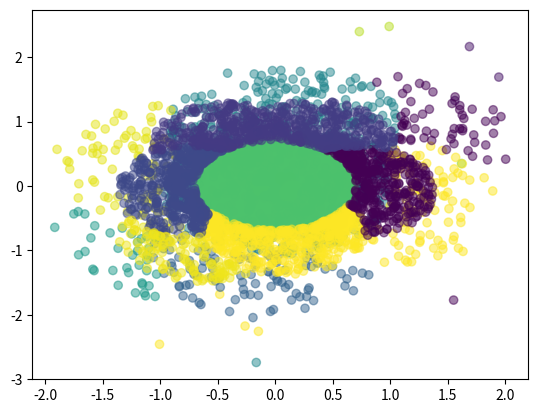

This figure's Python source:
import numpy as np
import matplotlib.pyplot as plt


class Bee:
    x = None
    y = None
    F = None


# ---------------------- CONST ---------------------------
X = 10
Y = 10
TAU = 5
Tau = TAU
BeeCount = 50
BestBeeCount = 50
PotentialBeeCount = 30
MIN = None
MAX = None
Extr = None
Radius = 1
AreaCount = 7
BestAreaCount = 5
PotentialAreaCount = 2
Repeat = 0
X_Rastrigin = 5
Y_Rastrigin = 5

# ---------------------- FUNCTIONS ----------------------------
def Griewank(x, y):
    return (x**2 + y**2)/4000 - ((np.cos(x)) * (np.cos(y / np.sqrt(2)))) + 1

def Ackley(x, individual):
    return 20 - 20 * np.exp(-0.2 * np.sqrt(1.0 / 2 * sum(x ** 2 for x in individual))) + np.e - np.exp(1.0 / 2 * sum(np.cos(2 * np.pi * x) for x in individual))

def Rosenbrock(x, y):
        return 100 * (y - x**2)**2 + (x - 1) ** 2

def Rastrigin(x, y):
    return x**2 - 10 * np.cos(2*np.pi*(x)) + 10 + y**2 - 10 * np.cos(2*np.pi*(y)) + 10


def Sphere(x, y):
    return x**2 + y**2



def printBeeData(bee):
    s = "x = " + str(bee.x) + "; y = " + str(bee.y) + "; F = " + str(bee.F)

def isOnSquare(bee_one, bee_two):
    if np.sqrt((bee_one.x - bee_two.x) ** 2 + (bee_one.y - bee_two.y) ** 2) <= Radius:
        return True
    else:
        return False

"""
def isOnSquare(bee_one, bee_two):
    if abs(bee_one.x - bee_two.x) <= Radius and abs(bee_one.y - bee_two.y) <= Radius:
        return True
    else:
        return False
"""


def generate(BeePoint):
    for i in range(BeeCount):
        Bees = Bee()
        Bees.x = np.random.uniform(BeePoint.x - Radius, BeePoint.x + Radius)
        Bees.y = np.random.uniform(BeePoint.y - Radius, BeePoint.y + Radius)
        Bees.F = Sphere(Bees.x, Bees.y)
        Bee_arr.append(Bees)


def get_F(Bee):
    return Bee.F


# ---------------------- INIT ----------------------------
Bee_arr = []
Iterations = []
Areas = []
BestArea_arr = []
PotentialArea_arr = []
MIN_arr = []
MAX_arr = []


# ---------------------------------------------------------
for i in range(BeeCount):
    Bees = Bee()
    Bees.x = np.random.uniform(-X_Rastrigin, X_Rastrigin)
    Bees.y = np.random.uniform(-Y_Rastrigin, Y_Rastrigin)
    Bees.F = Sphere(Bees.x, Bees.y)
    Bee_arr.append(Bees)

# reverse = True

Bee_arr.sort(key=get_F)
MIN = Bee_arr[0].F
Extr = Bee_arr[0].F
count = 1
otr = []

while (Tau > 0):
    newIteration = []
    count += 1
    Bee_arr.sort(key=get_F)

    temp = 0
    rest = Bee_arr
    while (len(rest) > 0):
        temp += 1
        newRest = []
        main_bee = rest[0]
        newArea = [main_bee]
        for i in range(1, len(rest)):
            if isOnSquare(main_bee, rest[i]):
                newArea.append(rest[i])
            else:
                newRest.append(rest[i])
        rest = newRest
        Areas.append(newArea)
        newIteration.append(newArea)
        if temp >= AreaCount:
            break
    Bee_arr = []

    if (MIN == Areas[0][0].F):
        Tau -= 1
        if Radius == 0.1:
            Radius = 0.1
        else:
            Radius -= 0.3
    else:
        Radius = 1
        Tau = 5

    MIN = Areas[0][0].F


    for i in range(len(Areas)):
        generate(Areas[i][0])
        # MIN_arr.append(Areas[i][0].F)

    Areas.sort(key= lambda X: X[0].F)
    Extr = Areas[0][0].F
    Iterations.append(newIteration)





# ---------------------- OUTPUT ----------------------

print("EXTREMUM : " + str(Extr))
print("COUNT : " + str(count))

x = []
y = []

iter_num = len(Iterations)
iter_show_num = 5

for i in range(0, iter_num, int(iter_num / iter_show_num)):

    iteration = Iterations[i]
    area_count = len(iteration)
    area_colors = np.random.rand(area_count)
    print("iteration " + str(i) + " have " + str(area_count) + " areas")

    colors = []
    x = []
    y = []
    for j in range(area_count):
        area = iteration[j]
        bee_in_area_count = len(area)
        print("area " + str(j) + " have " + str(bee_in_area_count) + " bees")
        for k in range(bee_in_area_count):
            bee = area[k]
            x.append(bee.x)
            y.append(bee.y)
            colors.append(area_colors[j])

    plt.scatter(x, y, c=colors, alpha=0.5)
    plt.savefig('plot' + str(i))
